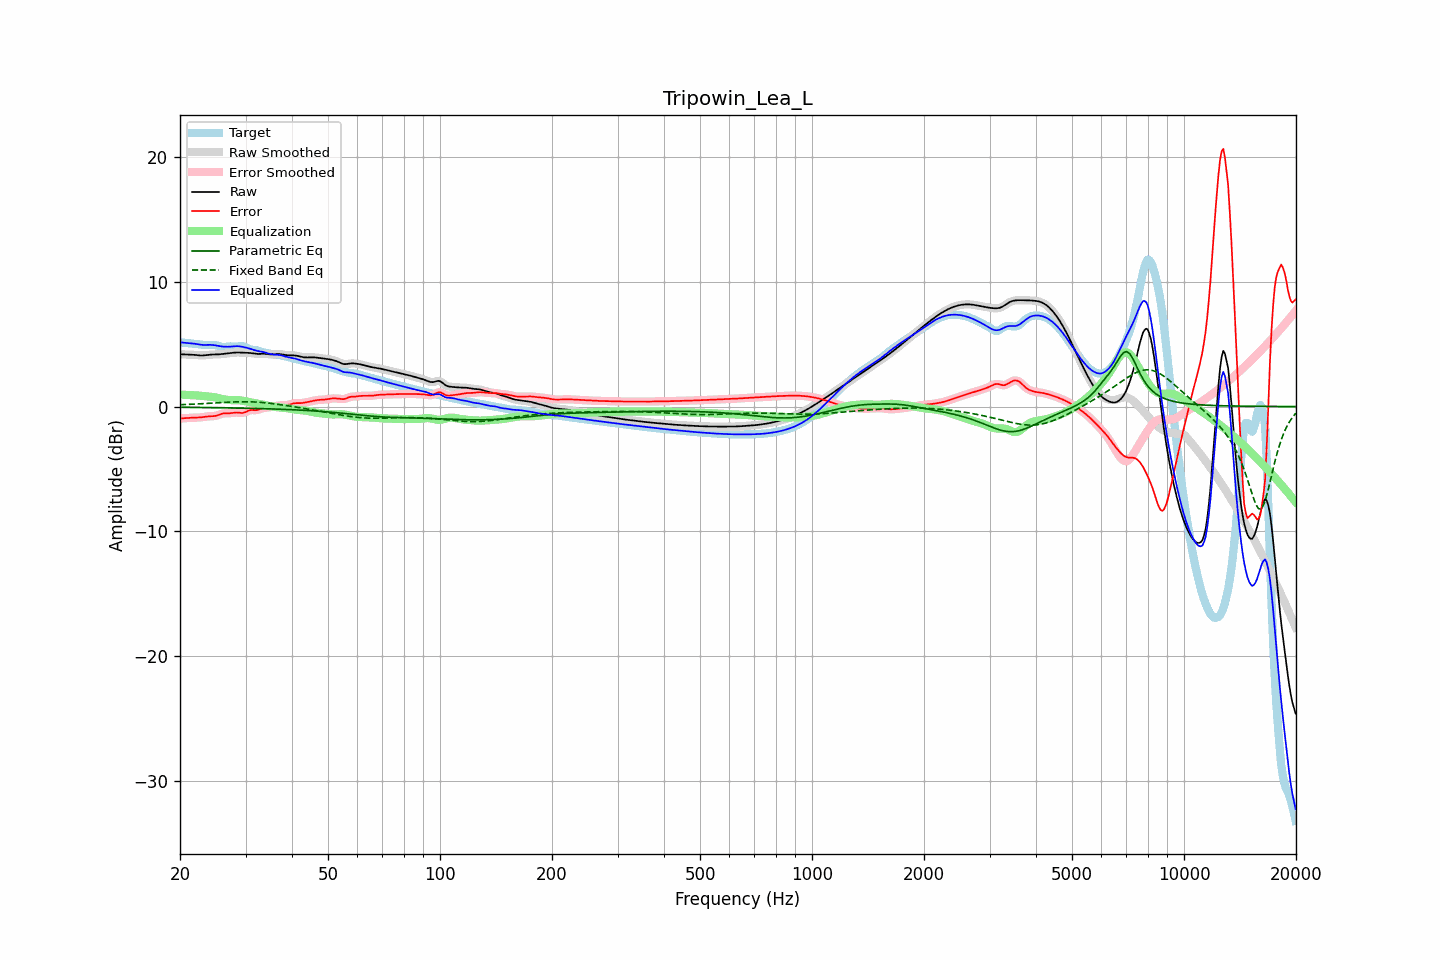

Values plotted in this chart, from the file beside it:
frequency, raw, error, smoothed, error_smoothed, equalization, parametric_eq, fixed_band_eq, equalized_raw, equalized_smoothed, target
20.00, 4.18, -0.96, 4.18, -0.96, 0.96, -0.06, 0.14, 5.14, 5.14, 5.14
20.20, 4.18, -0.95, 4.18, -0.95, 0.95, -0.06, 0.15, 5.13, 5.13, 5.13
20.40, 4.18, -0.94, 4.18, -0.94, 0.94, -0.06, 0.15, 5.12, 5.12, 5.12
20.61, 4.17, -0.93, 4.17, -0.93, 0.93, -0.06, 0.16, 5.10, 5.11, 5.11
20.81, 4.16, -0.93, 4.17, -0.93, 0.93, -0.06, 0.16, 5.09, 5.09, 5.09
21.02, 4.16, -0.92, 4.16, -0.92, 0.92, -0.07, 0.17, 5.08, 5.08, 5.08
21.23, 4.16, -0.91, 4.16, -0.91, 0.91, -0.07, 0.17, 5.07, 5.07, 5.07
21.44, 4.15, -0.90, 4.15, -0.90, 0.91, -0.07, 0.18, 5.06, 5.06, 5.05
21.66, 4.14, -0.90, 4.14, -0.90, 0.90, -0.07, 0.19, 5.05, 5.05, 5.04
21.87, 4.14, -0.89, 4.13, -0.89, 0.90, -0.07, 0.19, 5.03, 5.03, 5.03
22.09, 4.12, -0.89, 4.12, -0.89, 0.89, -0.07, 0.20, 5.01, 5.01, 5.01
22.31, 4.11, -0.89, 4.11, -0.89, 0.88, -0.07, 0.21, 4.99, 4.99, 5.00
22.54, 4.10, -0.88, 4.10, -0.88, 0.87, -0.08, 0.21, 4.97, 4.97, 4.98
22.76, 4.09, -0.87, 4.09, -0.87, 0.86, -0.08, 0.22, 4.95, 4.95, 4.96
22.99, 4.09, -0.85, 4.09, -0.85, 0.85, -0.08, 0.23, 4.94, 4.94, 4.94
23.22, 4.10, -0.83, 4.10, -0.83, 0.83, -0.08, 0.23, 4.93, 4.93, 4.93
23.45, 4.11, -0.81, 4.11, -0.81, 0.82, -0.08, 0.24, 4.93, 4.93, 4.92
23.69, 4.13, -0.79, 4.13, -0.80, 0.81, -0.08, 0.25, 4.94, 4.94, 4.92
23.92, 4.14, -0.79, 4.14, -0.79, 0.80, -0.09, 0.26, 4.94, 4.94, 4.93
24.16, 4.16, -0.78, 4.15, -0.78, 0.79, -0.09, 0.26, 4.94, 4.94, 4.94
24.40, 4.16, -0.78, 4.16, -0.78, 0.77, -0.09, 0.27, 4.93, 4.93, 4.94
24.65, 4.17, -0.77, 4.17, -0.77, 0.75, -0.09, 0.28, 4.92, 4.92, 4.94
24.89, 4.17, -0.75, 4.17, -0.75, 0.73, -0.09, 0.29, 4.90, 4.90, 4.92
25.14, 4.17, -0.72, 4.17, -0.72, 0.70, -0.09, 0.29, 4.87, 4.87, 4.89
25.39, 4.18, -0.67, 4.18, -0.67, 0.67, -0.10, 0.30, 4.85, 4.85, 4.85
25.65, 4.19, -0.63, 4.19, -0.63, 0.64, -0.10, 0.31, 4.83, 4.83, 4.82
25.91, 4.20, -0.59, 4.20, -0.59, 0.61, -0.10, 0.32, 4.81, 4.81, 4.79
26.16, 4.22, -0.55, 4.22, -0.56, 0.58, -0.10, 0.33, 4.80, 4.80, 4.77
26.43, 4.23, -0.54, 4.23, -0.54, 0.56, -0.10, 0.33, 4.79, 4.79, 4.78
26.69, 4.25, -0.54, 4.25, -0.54, 0.54, -0.11, 0.34, 4.79, 4.79, 4.79
26.96, 4.26, -0.54, 4.26, -0.54, 0.53, -0.11, 0.35, 4.79, 4.79, 4.81
27.23, 4.28, -0.54, 4.28, -0.54, 0.52, -0.11, 0.35, 4.79, 4.79, 4.82
27.50, 4.29, -0.52, 4.29, -0.52, 0.51, -0.11, 0.36, 4.80, 4.80, 4.82
27.77, 4.31, -0.50, 4.31, -0.50, 0.51, -0.12, 0.36, 4.81, 4.81, 4.81
28.05, 4.32, -0.49, 4.32, -0.49, 0.51, -0.12, 0.37, 4.83, 4.83, 4.80
28.33, 4.32, -0.48, 4.32, -0.48, 0.51, -0.12, 0.37, 4.83, 4.83, 4.80
28.62, 4.33, -0.49, 4.33, -0.49, 0.51, -0.12, 0.38, 4.83, 4.83, 4.81
28.90, 4.33, -0.50, 4.32, -0.50, 0.50, -0.13, 0.38, 4.83, 4.83, 4.83
29.19, 4.32, -0.51, 4.32, -0.51, 0.49, -0.13, 0.38, 4.81, 4.81, 4.83
29.48, 4.31, -0.52, 4.31, -0.51, 0.47, -0.13, 0.38, 4.78, 4.78, 4.83
29.78, 4.31, -0.48, 4.31, -0.48, 0.44, -0.13, 0.38, 4.75, 4.75, 4.79
30.08, 4.31, -0.43, 4.31, -0.43, 0.42, -0.14, 0.38, 4.72, 4.72, 4.74
30.38, 4.30, -0.37, 4.30, -0.37, 0.39, -0.14, 0.38, 4.69, 4.69, 4.67
30.68, 4.30, -0.31, 4.29, -0.32, 0.36, -0.14, 0.38, 4.66, 4.65, 4.61
30.99, 4.28, -0.28, 4.28, -0.29, 0.33, -0.15, 0.37, 4.61, 4.61, 4.57
31.30, 4.27, -0.28, 4.27, -0.28, 0.31, -0.15, 0.37, 4.57, 4.57, 4.55
31.61, 4.25, -0.29, 4.25, -0.29, 0.28, -0.15, 0.36, 4.53, 4.53, 4.54
31.93, 4.23, -0.30, 4.23, -0.29, 0.26, -0.16, 0.36, 4.49, 4.49, 4.53
32.24, 4.22, -0.28, 4.22, -0.28, 0.24, -0.16, 0.35, 4.46, 4.46, 4.50
32.57, 4.21, -0.25, 4.22, -0.24, 0.22, -0.16, 0.34, 4.43, 4.43, 4.46
32.89, 4.22, -0.19, 4.22, -0.19, 0.20, -0.17, 0.33, 4.41, 4.41, 4.41
33.22, 4.22, -0.15, 4.22, -0.15, 0.17, -0.17, 0.32, 4.39, 4.39, 4.37
33.55, 4.22, -0.11, 4.22, -0.11, 0.14, -0.17, 0.31, 4.36, 4.36, 4.33
33.89, 4.22, -0.09, 4.22, -0.09, 0.11, -0.18, 0.30, 4.33, 4.33, 4.31
34.23, 4.21, -0.08, 4.21, -0.08, 0.08, -0.18, 0.29, 4.29, 4.29, 4.29
34.57, 4.19, -0.07, 4.19, -0.07, 0.06, -0.19, 0.27, 4.25, 4.25, 4.26
34.92, 4.18, -0.05, 4.18, -0.05, 0.03, -0.19, 0.26, 4.21, 4.21, 4.23
35.27, 4.17, -0.02, 4.17, -0.02, 0.01, -0.19, 0.24, 4.19, 4.19, 4.19
35.62, 4.18, 0.01, 4.18, 0.01, -0.01, -0.20, 0.23, 4.17, 4.17, 4.17
35.97, 4.19, 0.03, 4.19, 0.03, -0.03, -0.20, 0.21, 4.16, 4.16, 4.16
... 635 more rows
